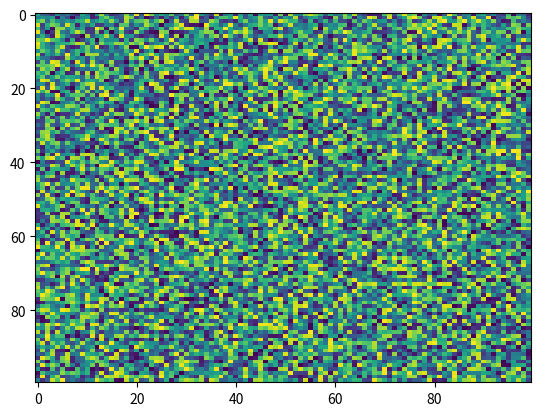

Source code (Python):
import matplotlib.pyplot as plt
import numpy as np
X = np.random.rand(100, 100)
plt.imshow(X=X, cmap='viridis', norm=None, aspect='auto', interpolation='nearest', alpha=None, vmin=None, vmax=None)
